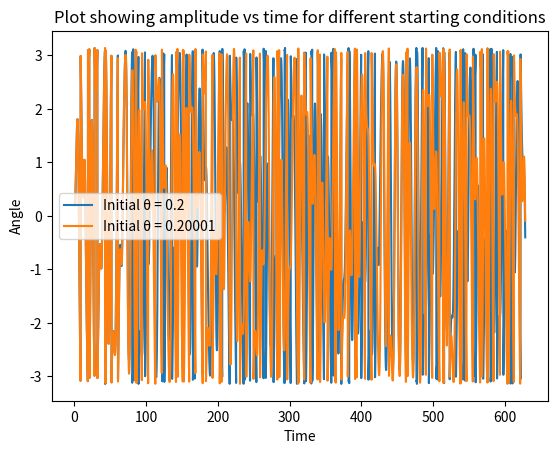
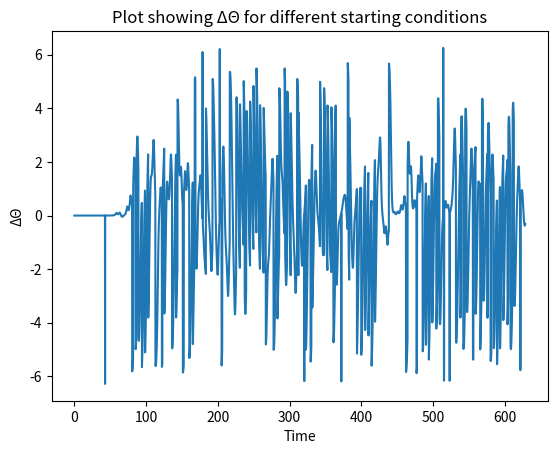

Write the Python code that produced these figures, in order.
from scipy import integrate
import matplotlib.pyplot as plt
import numpy as np
from numpy import pi

def funInput(q,F):
    def fun(t,y):
        dydt = [y[1],-np.sin(y[0])-q*y[1]+F*np.sin(2/3 * t)]
        return dydt
    return fun

def Comparison():
    tspan = [0,100*2*pi]
    q = 0.5
    F = 1.2
    f = funInput(q, F)
    
    yinitA = [0.2,0]
    solA = integrate.solve_ivp(f, tspan, yinitA, max_step=0.2)
    angleA = solA.y[0]%(2*pi)
    angleA = np.where(angleA < pi, angleA, angleA-2*pi)
    
    yinitB = [0.20001,0]
    solB = integrate.solve_ivp(f, tspan, yinitB, max_step=0.2)
    angleB = solB.y[0]%(2*pi)
    angleB = np.where(angleB < pi, angleB, angleB-2*pi)
    
    plt.plot(solA.t,angleA,label="Initial θ = 0.2")
    plt.plot(solB.t,angleB,label="Initial θ = 0.20001")
    plt.legend()
    plt.title("Plot showing amplitude vs time for different starting conditions")
    plt.ylabel("Angle")
    plt.xlabel("Time")
    plt.savefig("Displacement-time-InitalConditions.png",bbox_inches='tight')
    
    AngleDifference = angleA-angleB
    plt.figure()
    plt.plot(solA.t,AngleDifference)
    plt.title("Plot showing ΔΘ for different starting conditions")
    plt.ylabel("ΔΘ")
    plt.xlabel("Time")
    plt.savefig("ΔΘ-time-InitalConditions.png",bbox_inches='tight')
Comparison()
    